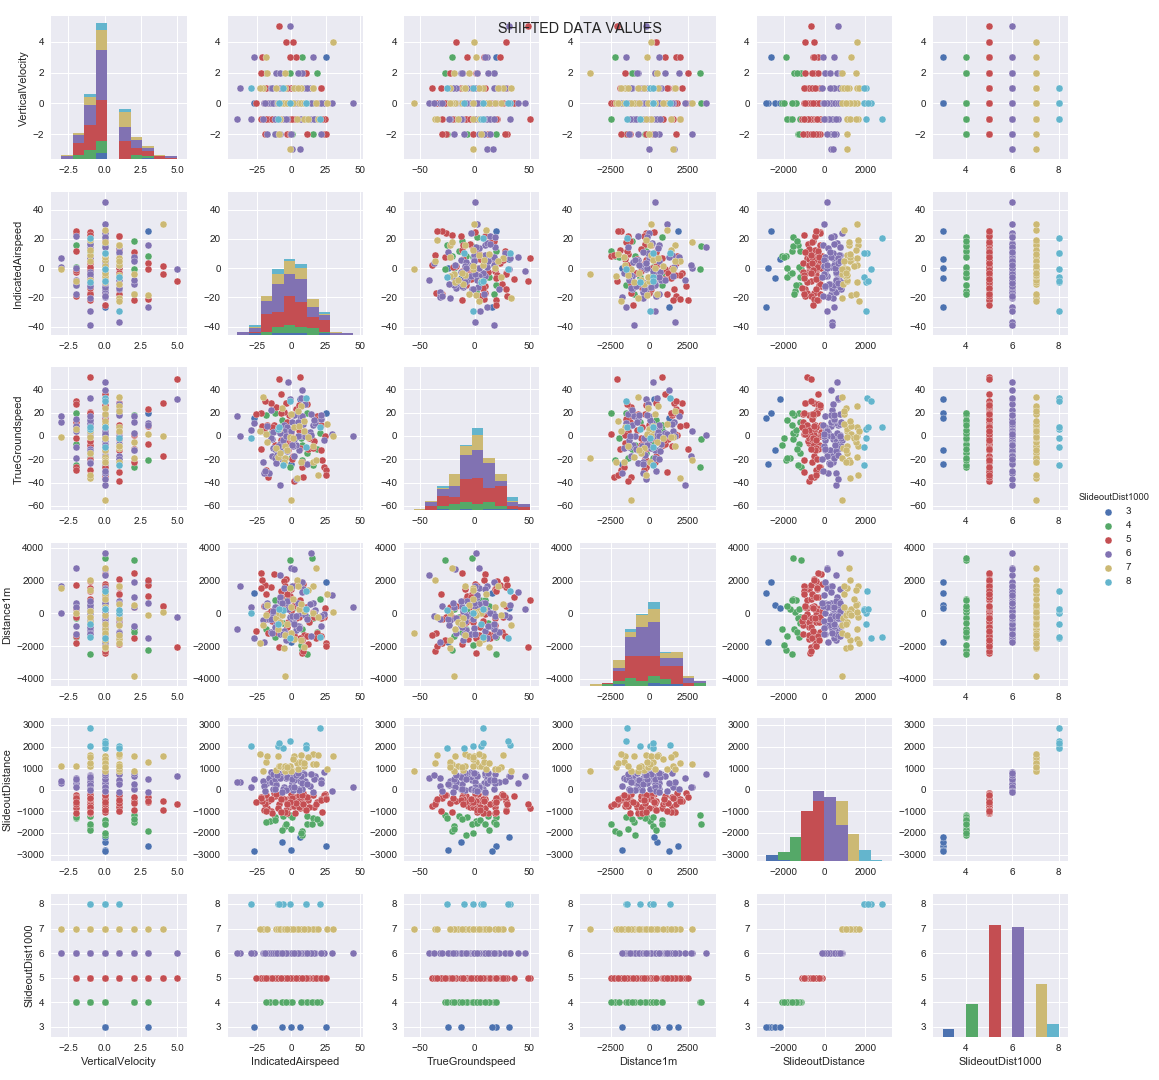

Values plotted in this chart, from the file beside it:
VerticalVelocity, IndicatedAirspeed, TrueGroundspeed, Distance1m, SlideoutDistance, SlideoutDist1000
2, 5.79, -11.95, -747.3, 36.62, 6
1, -10.99, -10.15, -310.4, 916.9, 7
-2, -17.76, 8.445, 658.5, 329.5, 6
0, -14.07, -2.696, -208.5, 430.6, 6
1, -3.678, 28.22, 2100, -515.9, 5
-1, -5.382, 9.424, -1096, 680.4, 6
3, 25.26, 19.66, 1888, -2611, 3
-1, -1.874, 18.38, 1460, -787.2, 5
0, -6.653, -12.18, 537.5, -2418, 3
0, 3.863, -7.847, -1041, 522.1, 6
-1, 11.55, -14.21, -196.4, -1211, 4
0, -2.212, -11.68, -528.4, -433.2, 5
-1, -0.2741, -8.916, 1494, -357.2, 5
0, 1.117, -8.83, -496, -6.509, 6
2, -0.831, -26.72, 3265, -1174, 4
0, -2.223, 46.29, 264.9, 626.8, 6
-1, -9.768, 6.229, -622.9, 2034, 8
0, -3.45, -10.68, -1630, 562.7, 6
4, -3.724, 28.68, 425.1, -940.7, 5
1, 2.17, 7.591, -1595, 1578, 7
3, -26.67, 11.05, -1480, 485.6, 6
-3, 0.519, 11.78, 1643, 324.1, 6
0, 0.268, -24.31, -1748, -2783, 3
-1, 6.754, 50.19, 841.5, -846.6, 5
-1, 9.065, 4.474, 120.1, 1095, 7
0, -3.26, 7.498, 660.1, 42.69, 6
-2, -8.176, -9.399, -1283, 557.5, 6
-1, -1.066, -8.088, 873.5, -656.1, 5
0, -26.74, 15.57, 1266, -2859, 3
3, 15.53, 9.622, 628.9, -101.5, 6
-1, 24.66, 0.1947, 334.3, -212.6, 5
-1, 17.23, 10.96, 200.5, 631.3, 6
0, 1.643, -6.245, -1561, -761.3, 5
-1, -16.93, -35.21, -1178, -502.3, 5
-2, 24.01, -26.24, -229.7, -223, 5
0, -7.574, 35.64, 1019, -305.7, 5
5, -9.118, 49.03, -2077, -667.6, 5
0, -11.87, -8.151, -504.8, -268.9, 5
-2, -8.979, 5.961, 18.75, 1113, 7
0, -6.428, 23.9, -83.9, 1040, 7
0, -5.447, 4.472, 1539, 105.2, 6
0, 7.984, -7.853, -931.4, -2086, 4
0, 5.638, 8.777, 241, 1294, 7
0, -9.844, -18.02, -976, 1582, 7
-1, -20.21, -22.15, -394.5, 428.1, 6
1, -0.29, 3.024, 168.8, -193.1, 5
0, -12.92, 3.243, 42.35, 30.53, 6
0, -15.45, 1.685, 78.16, -1460, 4
-1, -4.185, -18.95, 236.2, -1679, 4
-1, -17.82, -29.18, -323.8, -236.5, 5
0, 9.562, 4.078, -1353, -532.5, 5
0, -12.54, 9.563, 2407, -158.3, 5
1, 15.79, -22.55, 36.29, 1175, 7
3, 3.209, 23.01, 1761, -342.9, 5
1, 21.73, 9.397, -1393, -448.6, 5
-1, -29.27, 5.383, 365.5, 135.1, 6
0, 26.16, 10.39, 1189, 942.7, 7
-3, 6.786, 17.17, 7.663, 408.3, 6
0, 18.07, -20.86, 2789, 1210, 7
-1, 3.128, 18.66, -701.9, -1068, 5
... 140 more rows
